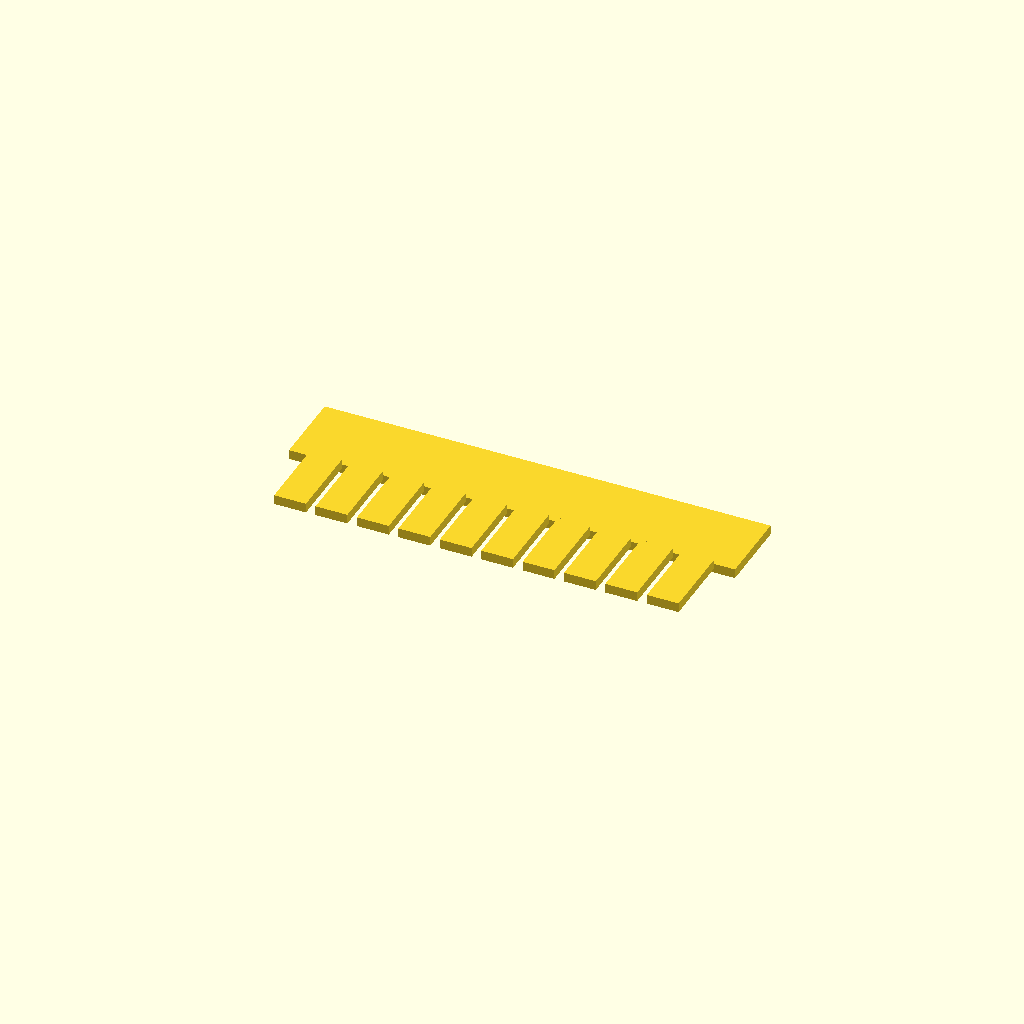
Cell 1: rendered with the file's own defaults.
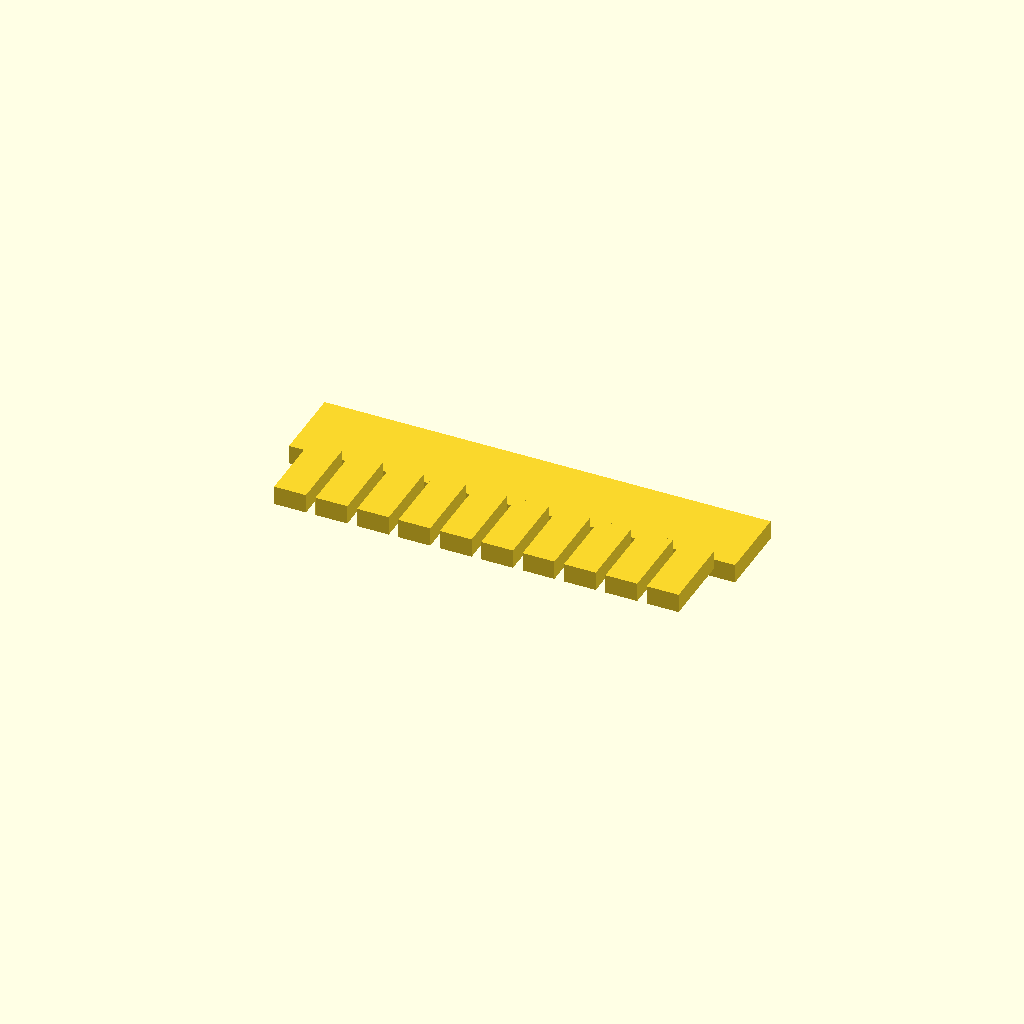
Cell 2: the same model with thickness = 3.
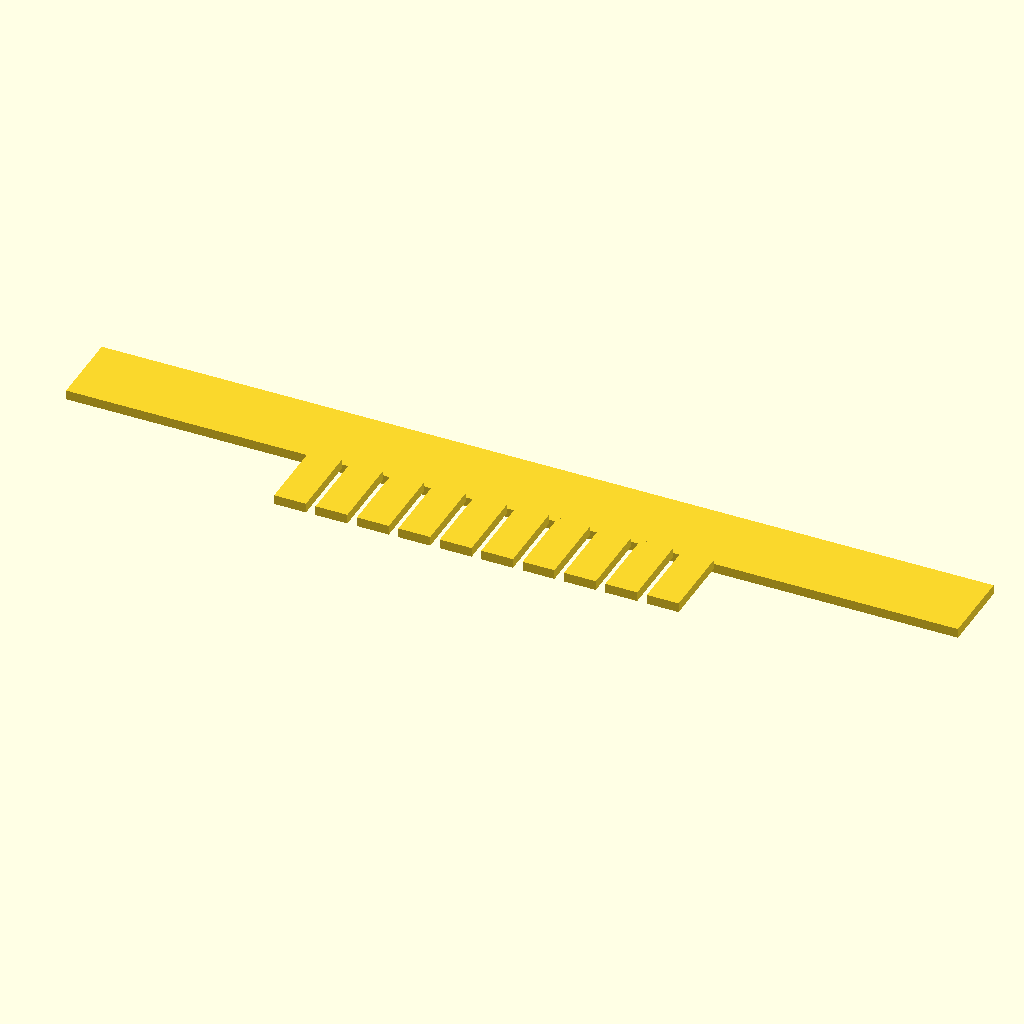
Cell 3: spine_length = 140 (everything else at default).
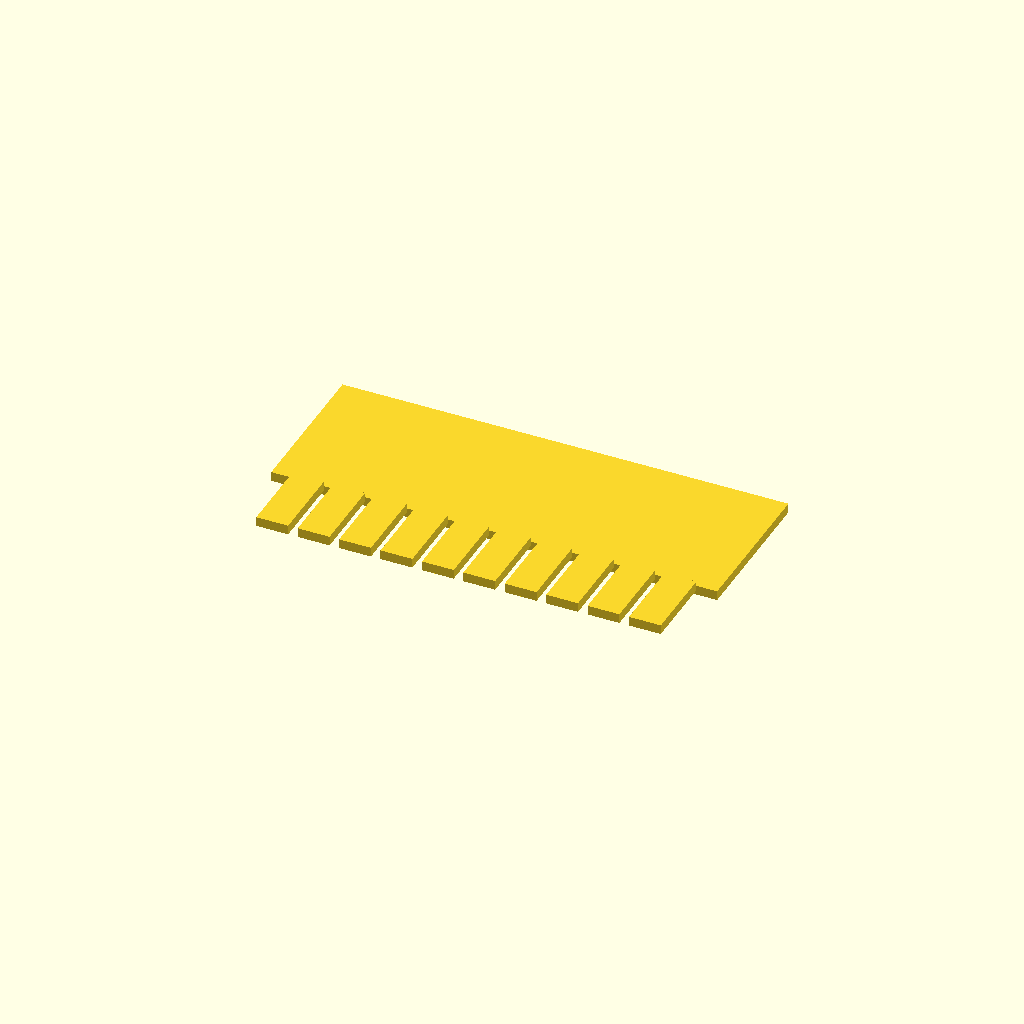
Cell 4: the same model with spine_width = 24.
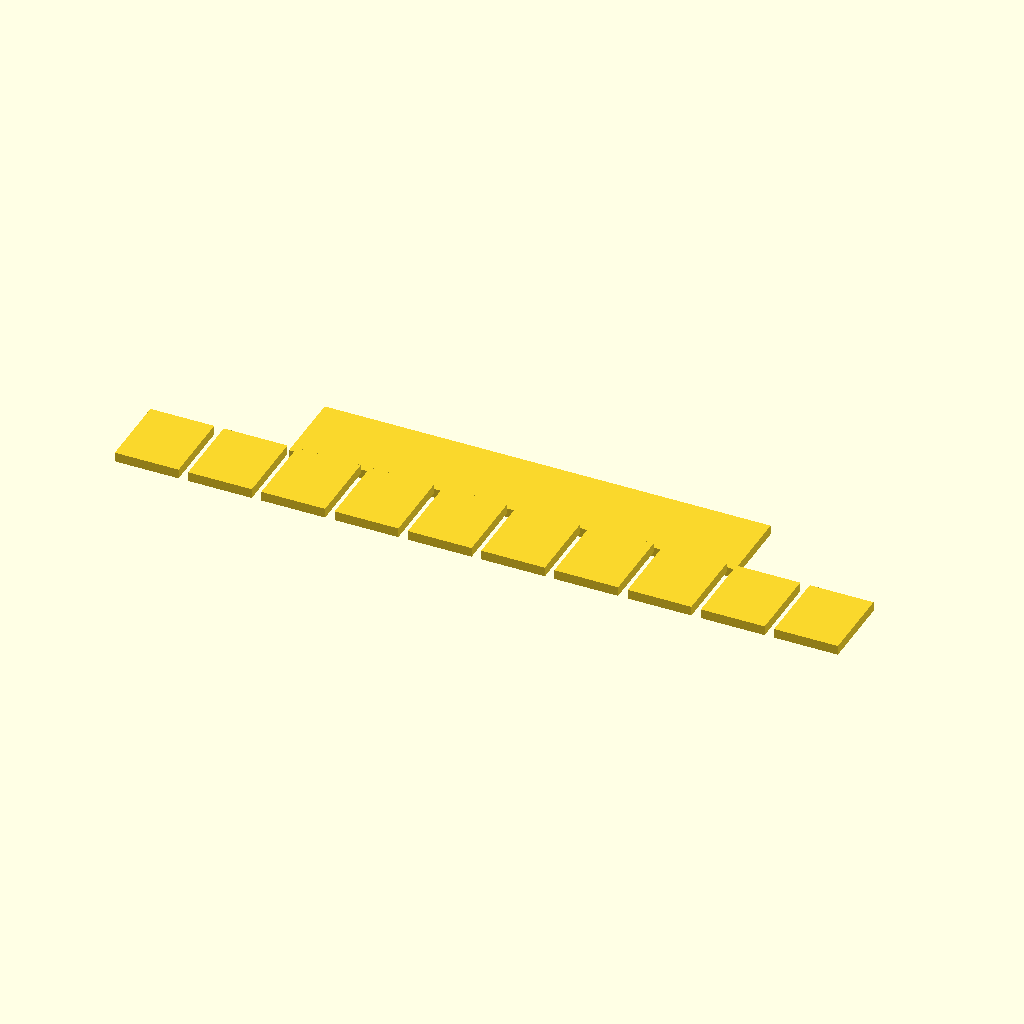
Cell 5: the same model with tooth_width = 10.
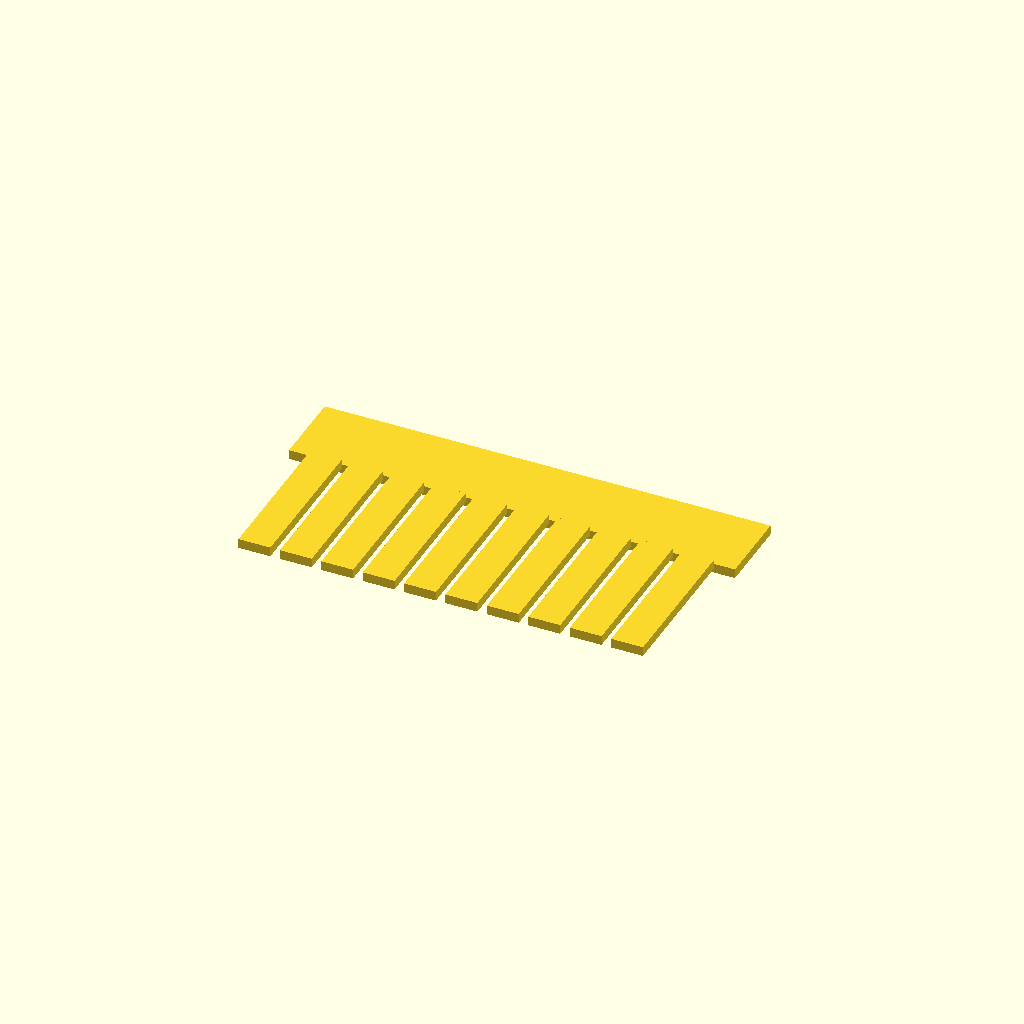
Cell 6 — tooth_length set to 24, the other parameters unchanged.
All cells are drawn from one camera (rotation 55°, 0°, 25°, orthographic, colour scheme Cornfield), so only the parameter changes between them.
OpenSCAD source file bench/results/main-tiiny/code/tiiny_Qwen_Qwen3-Coder-Next/gel_comb_10well_s0_a0.scad:
// 10-well comb for agarose gel casting
// Print orientation: flat on XY plane, Z = 0

$fn = 64;

// Dimensions
thickness = 1.5;        // Z thickness (mm)
spine_length = 70;      // X length of spine (mm)
spine_width = 12;       // Y width of spine (mm)
tooth_width = 5.0;      // X width of each tooth (mm)
tooth_length = 12;      // Y length of each tooth (mm)
gap_width = 1.5;        // X gap between neighbouring teeth (mm)
num_teeth = 10;         // number of teeth

// Calculate total width of teeth + gaps
total_tooth_width = num_teeth * tooth_width;
total_gap_width = (num_teeth - 1) * gap_width;
teeth_row_width = total_tooth_width + total_gap_width;

// Center the comb on the origin in X and Y
// Spine is centered on X, extends from -spine_length/2 to +spine_length/2 in X
// and from 0 to spine_width in Y (teeth hang in -Y direction)

// Build the comb
difference() {
    // Base plate (spine + teeth)
    union() {
        // Spine (back bar)
        cube([spine_length, spine_width, thickness], center = true);
        
        // Teeth
        for (i = [0 : num_teeth - 1]) {
            // Calculate X position of each tooth
            // Teeth are centered on the spine, so first tooth starts at:
            // -teeth_row_width/2 + tooth_width/2
            x_pos = -teeth_row_width/2 + i * (tooth_width + gap_width) + tooth_width/2;
            
            // Position tooth: centered in X, extending from spine edge (-Y direction)
            // Spine edge is at Y = -spine_width/2 (since spine is centered at Y=0)
            translate([x_pos, -spine_width/2 - tooth_length/2, thickness/2])
                cube([tooth_width, tooth_length, thickness], center = true);
        }
    }
    
    // No need for holes or cuts; comb is solid except for gaps between teeth
    // Gaps are created naturally by spacing the teeth with gap_width
}
Parameter table extracted from the source (name, type, default, range or options):
thickness: number, default 1.5
spine_length: number, default 70
spine_width: number, default 12
tooth_width: number, default 5
tooth_length: number, default 12
gap_width: number, default 1.5
num_teeth: number, default 10
